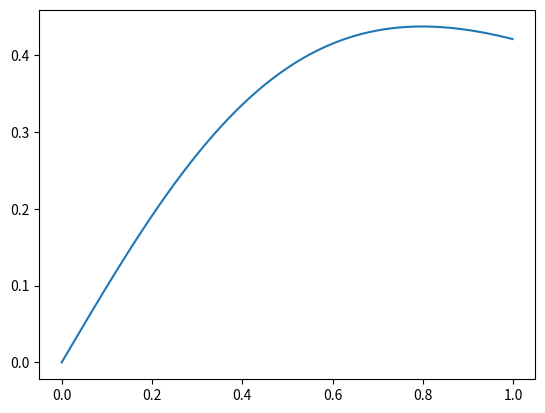

The script that saved this image:
# Написать программу для численного решения дифференциального уравнения:
# 
# du/dt + a*d²u/dx² = 0, 0<=x<=1, 0<=t<=T, u=u(t,x);
# 
# с начальным условием:
# 
# u(0, x) = phi(x);
# 
# с граничными условиями:
# u(t, 0) = u0(t);
# u(t, 1) = u1(t).
# 
# Здесь
# phi(x) = sin(pi*n*x);
# u0(t)=0;
# u1(t)=sin(t) / (t^2+1);
# T = 20 / n;
# a = 2;
# где n>0 - номер вашего варианта.
# 
# Использовать сеточный метод для решения.
# Решить как при помощи явной схемы, так и при помощи неявной схемы.
# Найти профили решения для t=T и вывести в файл.
# (скоро здесь появится ссылка на гитхаб)

import sys
import numpy as np
import matplotlib.pyplot as plt

def compute_u_explicit_scheme(phi,u0,u1,n,a,t_step,x_step):
    T = 20 / n

    xs = np.arange(0,1,x_step)
    ts = np.arange(0,T,t_step)

    n_x = len(xs)
    n_t = len(ts)

    u = np.ndarray(shape=(n_x,n_t),dtype=float)

    # initial conditions
    u[:,0] = phi(n, xs)
    # boundary conditions
    u[0,:] = u0(ts)
    u[-1,:] = u1(ts)

    for i in range(1,n_x-1):
        for k in range(0,n_t-1):
            u[i,k+1] = u[i,k] + (a*t_step/(x_step**2))*(u[i+1,k] - 2*u[i,k] + u[i-1,k])

    return (xs, u)


def compute_u_implicit_scheme(phi,u0,u1,n,a,t_step,x_step):
    T = 20 / n

    xs = np.arange(0,1,x_step)
    ts = np.arange(0,T,t_step)

    n_x = len(xs)
    n_t = len(ts)

    u = np.ndarray(shape=(n_x,n_t),dtype=float)

    # initial conditions
    u[:,0] = phi(n, xs)
    # boundary conditions
    u[0,:] = u0(ts)
    u[-1,:] = u1(ts)

    # if we denote the main diagonal coefficients as b_i,
    # the upper diagonal coefficients as c_i,
    # and the lower diagonal coefficients as a_i,
    # then the Thomas algorithm is stable iff |b_i| > |c_i| + |a_i| (for every i)
    # ref: https://www.cfd-online.com/Wiki/Tridiagonal_matrix_algorithm_-_TDMA_(Thomas_algorithm)

    uld = -a/(x_step**2) # upper and lower diagonal coefficient (uld = a_i = c_i for every i)
    md = 1/t_step + 2*a/(x_step**2) # main diagonal coefficient (md = b_i for every i)
    # here we have |md| - 2*|uld| = 1/m > 0. as such, the algorithm will converge.

    uld_arr = np.zeros(n_x-1)
    md_arr = np.zeros(n_x-1)
    d = np.zeros(n_x-1)

    for k in range(n_t-1):
        d[1:-1] = u[1:-2,k] / t_step
        d[0] += uld * u[0,k+1]
        d[-1] += uld * u[-1,k+1]
        uld_arr[:] = uld
        md_arr[:] = md

        for i in range(1,n_x-2):
            m = uld_arr[i-1]/md_arr[i-1]
            md_arr[i] -= m * uld_arr[i-1]
            d[i] -= m * d[i-1]
        
        u[i-2,k+1] = d[-2] / md_arr[-2]
        for i in range(n_x-2, 0, -1):
            u[i,k+1] = (d[i] - uld_arr[i]*u[i+1,k+1]) / md_arr[i]

    return (xs, u)


def main(argv):
    n = 20
    a = 2
    def phi(n,x):
        return np.sin(np.pi*n*x)

    def u0(t):
        return 0

    def u1(t):
        return np.sin(t)/(1+t**2)

    def closure(mode, png_filename, txt_filename):
        if mode == "explicit":
            computation = compute_u_explicit_scheme
        elif mode == "implicit":
            computation = compute_u_implicit_scheme
        else:
            assert False, '"mode" arg must be either "explicit" or "implicit"'

        (xs, u_res) = computation(phi,u0,u1,n,a,1/500,1/500)
        
        plt.plot(xs,u_res[-1,:])
        plt.savefig(png_filename)
        plt.close()

        with open(txt_filename, 'w+') as outfile:
            for i in range(len(xs)):
                outfile.write(str(xs[i]) +" "+ str(u_res[i,:])+"\n")
            outfile.close()

    closure("explicit", "u_expl_T.png", "u_expl_T.txt")
    closure("implicit", "u_impl_T.png", "u_impl_T.txt")


if __name__ == '__main__':
    main(sys.argv)
